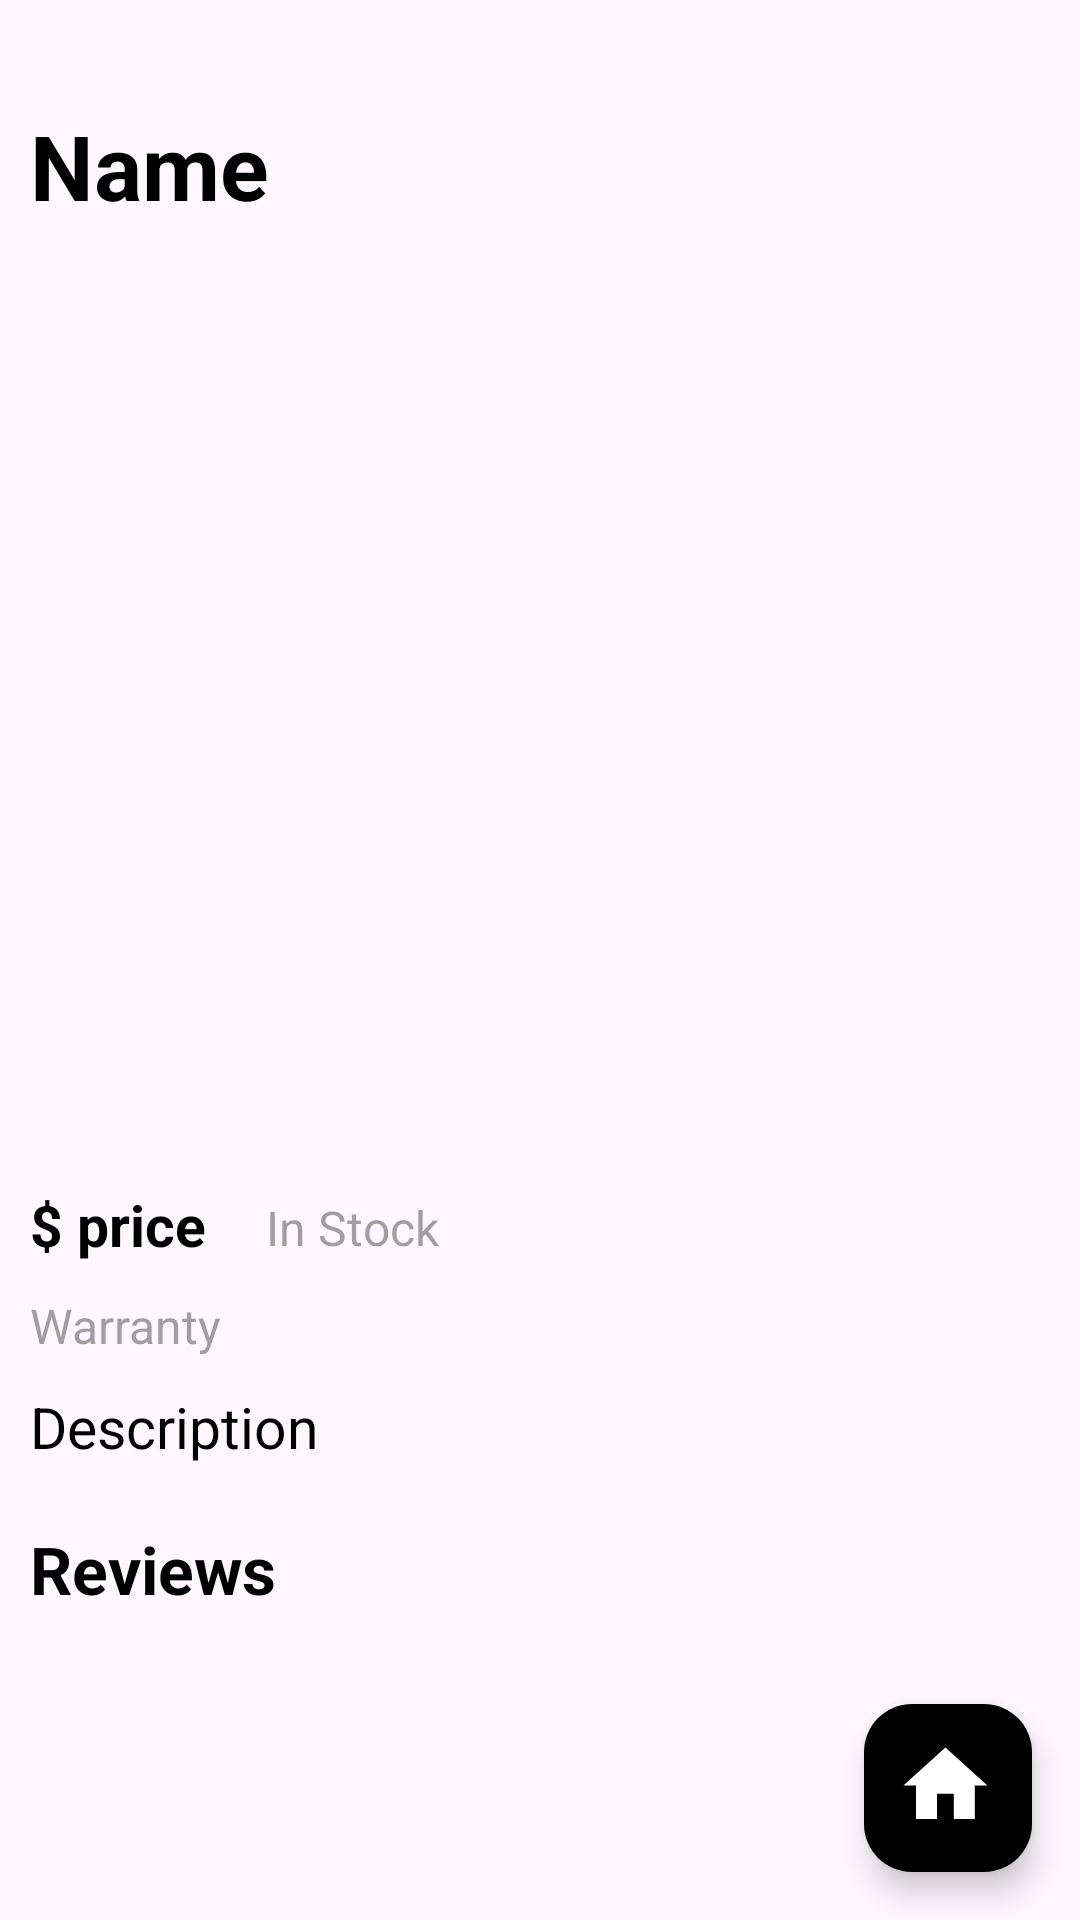

Produce the Android XML layout that renders to this screen, including the resource entries it uses.
<!-- AndroidManifest.xml: application theme Theme.Api_fetching -->
<!-- res/layout/activity_detail.xml -->
<?xml version="1.0" encoding="utf-8"?>
<RelativeLayout
    xmlns:android="http://schemas.android.com/apk/res/android"
    xmlns:app="http://schemas.android.com/apk/res-auto"
    xmlns:tools="http://schemas.android.com/tools"
    android:id="@+id/main"
    android:layout_width="match_parent"
    android:layout_height="match_parent"
    tools:context=".DetailActivity">

    <androidx.core.widget.NestedScrollView
        android:layout_width="match_parent"
        android:layout_height="wrap_content">

        <RelativeLayout
            android:layout_width="match_parent"
            android:layout_height="wrap_content"
            android:layout_margin="10dp">

            <TextView
                android:id="@+id/name"
                android:layout_width="wrap_content"
                android:layout_height="wrap_content"
                android:layout_marginTop="25dp"
                android:text="Name"
                android:textSize="30sp"
                android:textColor="@color/black"
                android:textStyle="bold"/>

            <TextView
                android:id="@+id/price"
                android:layout_width="wrap_content"
                android:layout_height="wrap_content"
                android:layout_below="@id/img"
                android:layout_marginTop="10dp"
                android:text="$ price"
                android:textSize="19sp"
                android:textColor="@color/black"
                android:textStyle="bold"/>

            <TextView
                android:id="@+id/availabiltyStatus"
                android:layout_width="wrap_content"
                android:layout_toRightOf="@id/price"
                android:layout_height="wrap_content"
                android:layout_marginStart="20dp"
                android:layout_below="@id/img"
                android:layout_marginTop="13dp"
                android:text="In Stock"
                android:textSize="16sp"
                android:textColor="#94635B5B" />

            <TextView
                android:id="@+id/warranty"
                android:layout_width="wrap_content"
                android:layout_height="wrap_content"
                android:layout_below="@id/price"
                android:layout_marginTop="10dp"
                android:text="Warranty"
                android:textSize="16sp"
                android:textColor="#94635B5B" />

            <ImageView
                android:id="@+id/img"
                android:layout_width="match_parent"
                android:layout_height="300dp"
                android:layout_below="@id/name"
                android:layout_marginTop="10dp"
                android:src="@drawable/ic_launcher_background"
                android:scaleType="centerCrop"/>

            <TextView
                android:id="@+id/description"
                android:layout_width="match_parent"
                android:layout_height="wrap_content"
                android:layout_below="@id/warranty"
                android:layout_marginTop="10dp"
                android:text="Description"
                android:textSize="19sp"
                android:textColor="@color/black" />

            <TextView
                android:id="@+id/reviews"
                android:layout_width="match_parent"
                android:layout_height="wrap_content"
                android:layout_below="@id/description"
                android:layout_marginTop="20dp"
                android:layout_marginBottom="20dp"
                android:text="Reviews"
                android:textSize="22sp"
                android:textColor="@color/black"
                android:textStyle="bold"/>

            <androidx.recyclerview.widget.RecyclerView
                android:layout_width="match_parent"
                android:layout_height="wrap_content"
                android:id="@+id/review_rv"
                android:layout_below="@id/reviews"
                android:nestedScrollingEnabled="false"/>

        </RelativeLayout>

    </androidx.core.widget.NestedScrollView>

    <com.google.android.material.floatingactionbutton.FloatingActionButton
        android:layout_width="wrap_content"
        android:layout_height="wrap_content"
        android:layout_alignParentEnd="true"
        android:layout_alignParentBottom="true"
        android:layout_margin="16dp"
        android:id="@+id/homeBtn"
        app:tint="@color/white"
        app:maxImageSize="35dp"
        android:src="@drawable/home"
        android:backgroundTint="@color/black"
        />

</RelativeLayout>
<!-- resources referenced by this layout -->
<resources>
  <!-- drawable home (drawable) -->
  <vector
      xmlns:android="http://schemas.android.com/apk/res/android"
      android:height="40dp"
      android:tint="#FFFFFF"
      android:viewportHeight="25"
      android:viewportWidth="25"
      android:width="40dp">
        
      <path
          android:fillColor="#FFFFFF"
          android:pathData="M10,20v-6h4v6h5v-8h3L12,3 2,12h3v8z"/>
      
  </vector>
  <style name="Theme.Api_fetching" parent="Base.Theme.Api_fetching" />
  <style name="Base.Theme.Api_fetching" parent="Theme.Material3.DayNight.NoActionBar">
          
          
      </style>
  <!-- not gathered from this repository: default colours our renderer supplied (Android Studio template values) -->
  <color name="black">#FF000000</color>
  <color name="white">#FFFFFFFF</color>
</resources>
